Photos from the image-classification dataset "dataset" in the GitHub repository l33klin/tensorflow_image_claadifier_demo. Its 2 classes are: bite, no bite.

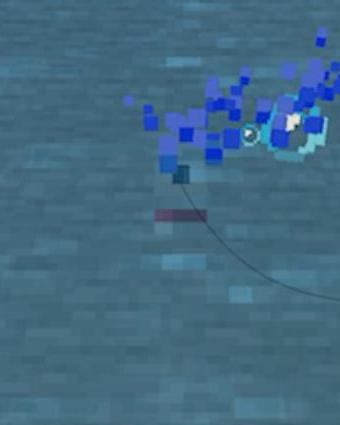
Label: bite

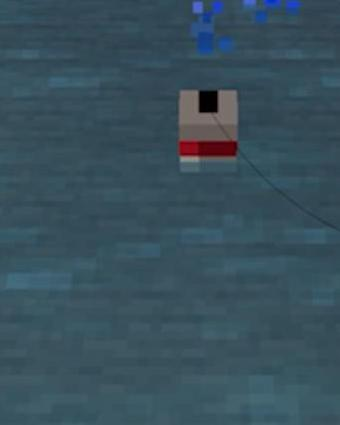
Label: no bite

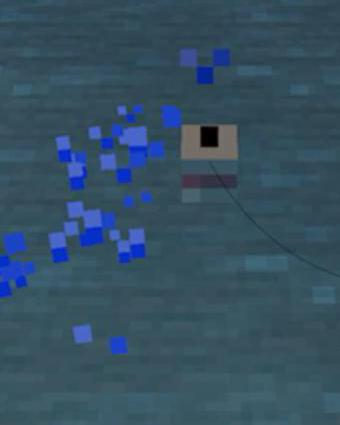
Label: bite

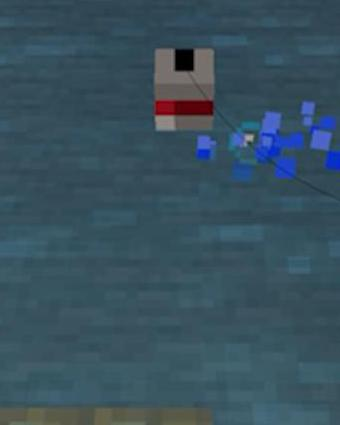
Label: no bite

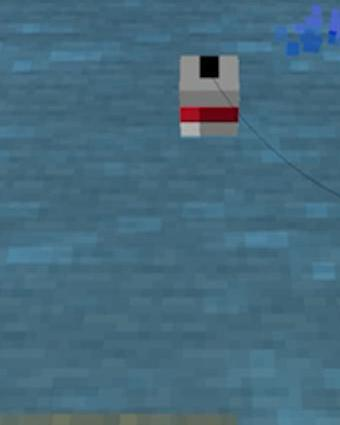
Label: no bite

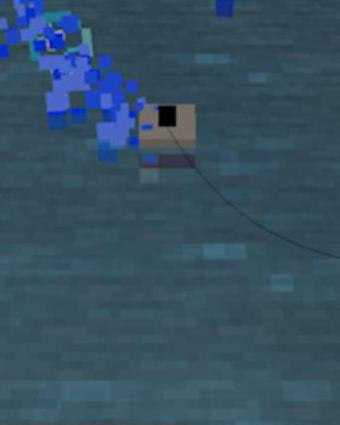
Label: bite
